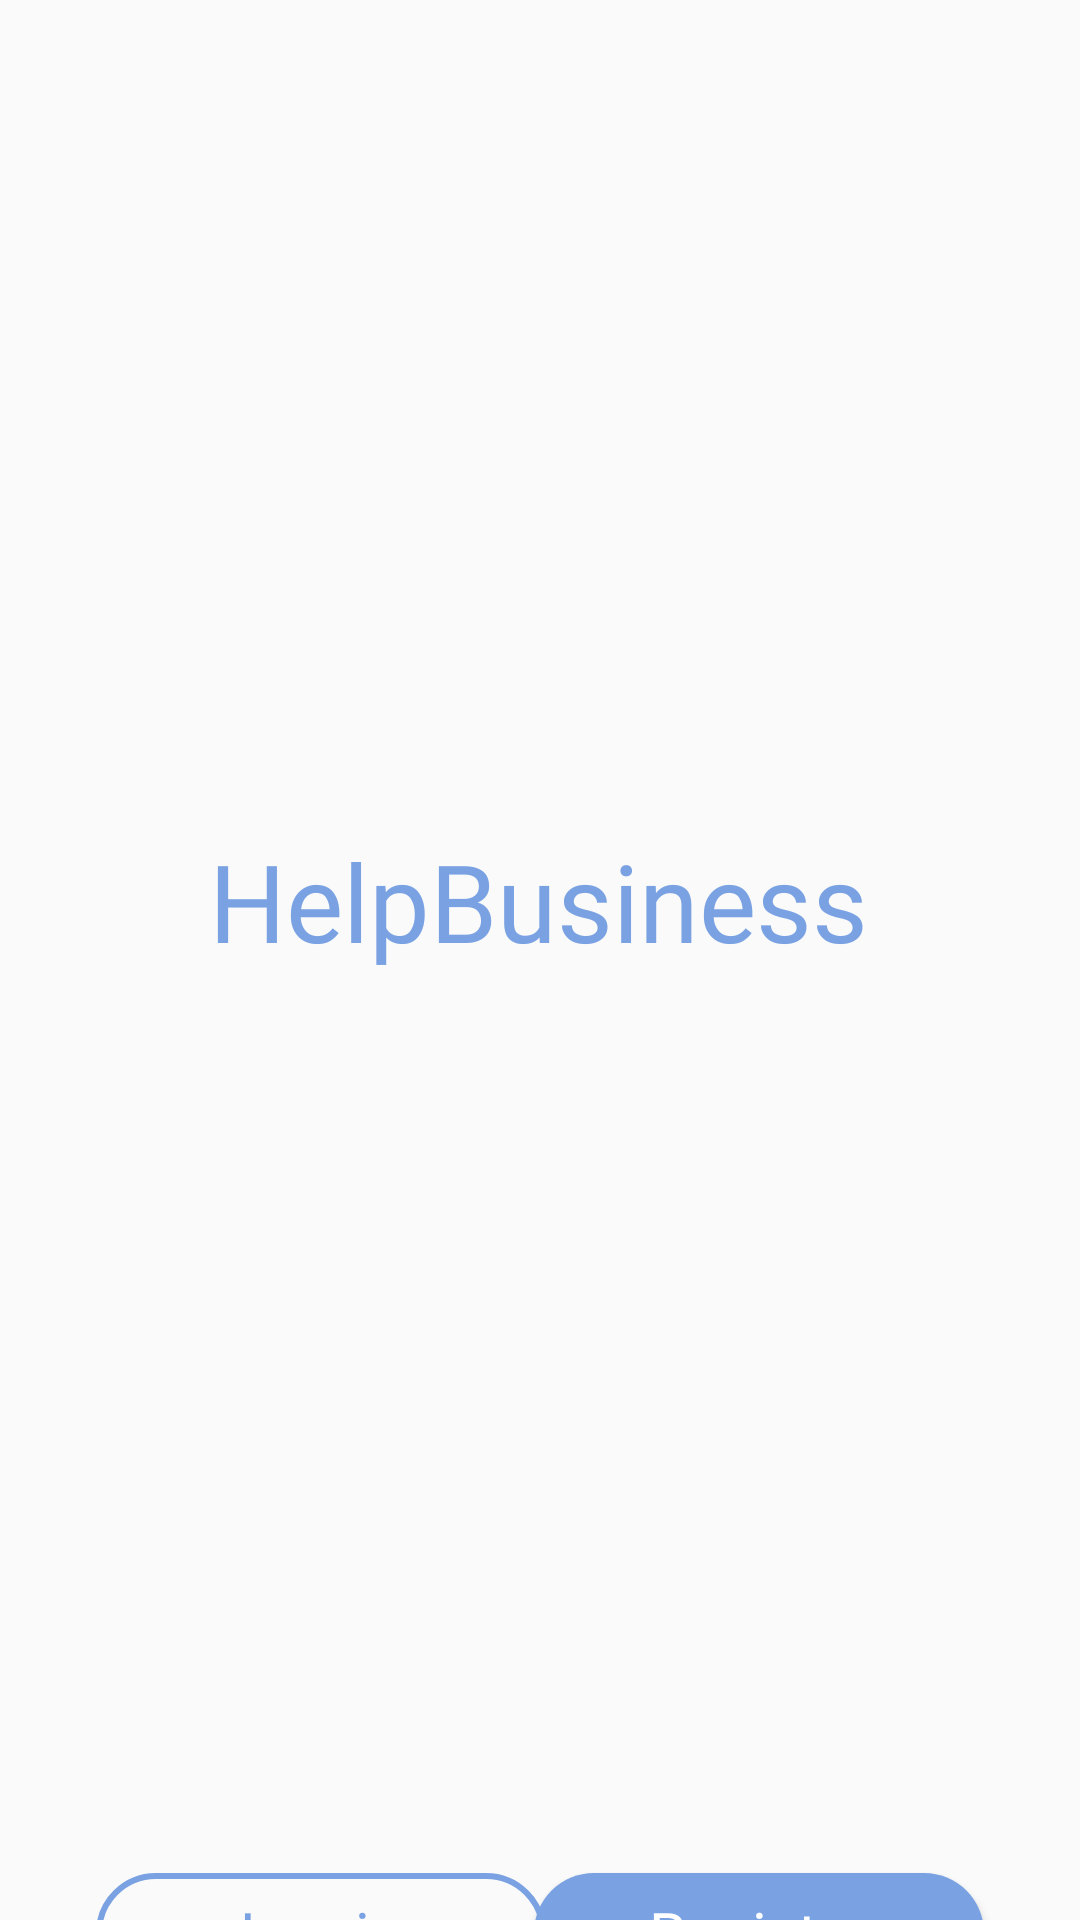

Here is an Android app screen rendered from its layout file. Give the layout XML and the strings, colors and styles it references.
<!-- AndroidManifest.xml: application theme Theme.HelpBusiness -->
<!-- res/layout/activity_splash.xml -->
<?xml version="1.0" encoding="utf-8"?>
<androidx.constraintlayout.widget.ConstraintLayout xmlns:android="http://schemas.android.com/apk/res/android"
    xmlns:app="http://schemas.android.com/apk/res-auto"
    xmlns:tools="http://schemas.android.com/tools"
    android:layout_width="match_parent"
    android:layout_height="match_parent"
    tools:context=".Activity.SplashActivity">

    <Button
        android:id="@+id/spRegisterBtn"
        android:layout_width="150dp"
        android:layout_height="40dp"
        android:layout_marginTop="300dp"
        android:layout_marginEnd="32dp"
        android:background="@drawable/sp_register_button"
        android:fontFamily="@font/oswald"
        android:text="Register"
        android:textAllCaps="false"
        android:textColor="#FFFFFF"
        android:textSize="20sp"
        app:layout_constraintEnd_toEndOf="parent"
        app:layout_constraintTop_toBottomOf="@+id/textView" />

    <TextView
        android:id="@+id/textView"
        android:layout_width="wrap_content"
        android:layout_height="wrap_content"
        android:layout_marginTop="276dp"
        android:fontFamily="@font/oswald"
        android:text="HelpBusiness"
        android:textColor="#7AA2E3"
        android:textSize="36sp"
        app:layout_constraintEnd_toEndOf="parent"
        app:layout_constraintHorizontal_bias="0.497"
        app:layout_constraintStart_toStartOf="parent"
        app:layout_constraintTop_toTopOf="parent" />

    <Button
        android:id="@+id/spLoginBtn"
        android:layout_width="150dp"
        android:layout_height="40dp"
        android:layout_marginStart="32dp"
        android:layout_marginTop="300dp"
        android:background="@drawable/sp_login_button"
        android:fontFamily="@font/oswald"
        android:text="Log in"
        android:textAllCaps="false"
        android:textColor="#7AA2E3"
        android:textSize="20sp"
        app:layout_constraintStart_toStartOf="parent"
        app:layout_constraintTop_toBottomOf="@+id/textView" />
</androidx.constraintlayout.widget.ConstraintLayout>
<!-- resources referenced by this layout -->
<resources>
  <!-- drawable sp_login_button (drawable) -->
  <?xml version="1.0" encoding="utf-8"?>
  <shape android:shape = "rectangle"
      xmlns:android="http://schemas.android.com/apk/res/android">
  
      <stroke android:color = "#7AA2E3" android:width="2dp"/>
      <corners android:radius="20dp"/>
  </shape>
  <!-- drawable sp_register_button (drawable) -->
  <?xml version="1.0" encoding="utf-8"?>
  <shape android:shape="rectangle"
      xmlns:android="http://schemas.android.com/apk/res/android">
  
      <corners android:radius="20dp"/>
      <solid android:color="#7AA2E3"/>
  
  </shape>
  <style name="Theme.HelpBusiness" parent="Base.Theme.HelpBusiness" />
  <style name="Base.Theme.HelpBusiness" parent="Theme.AppCompat.DayNight.NoActionBar">
          
          
      </style>
</resources>
